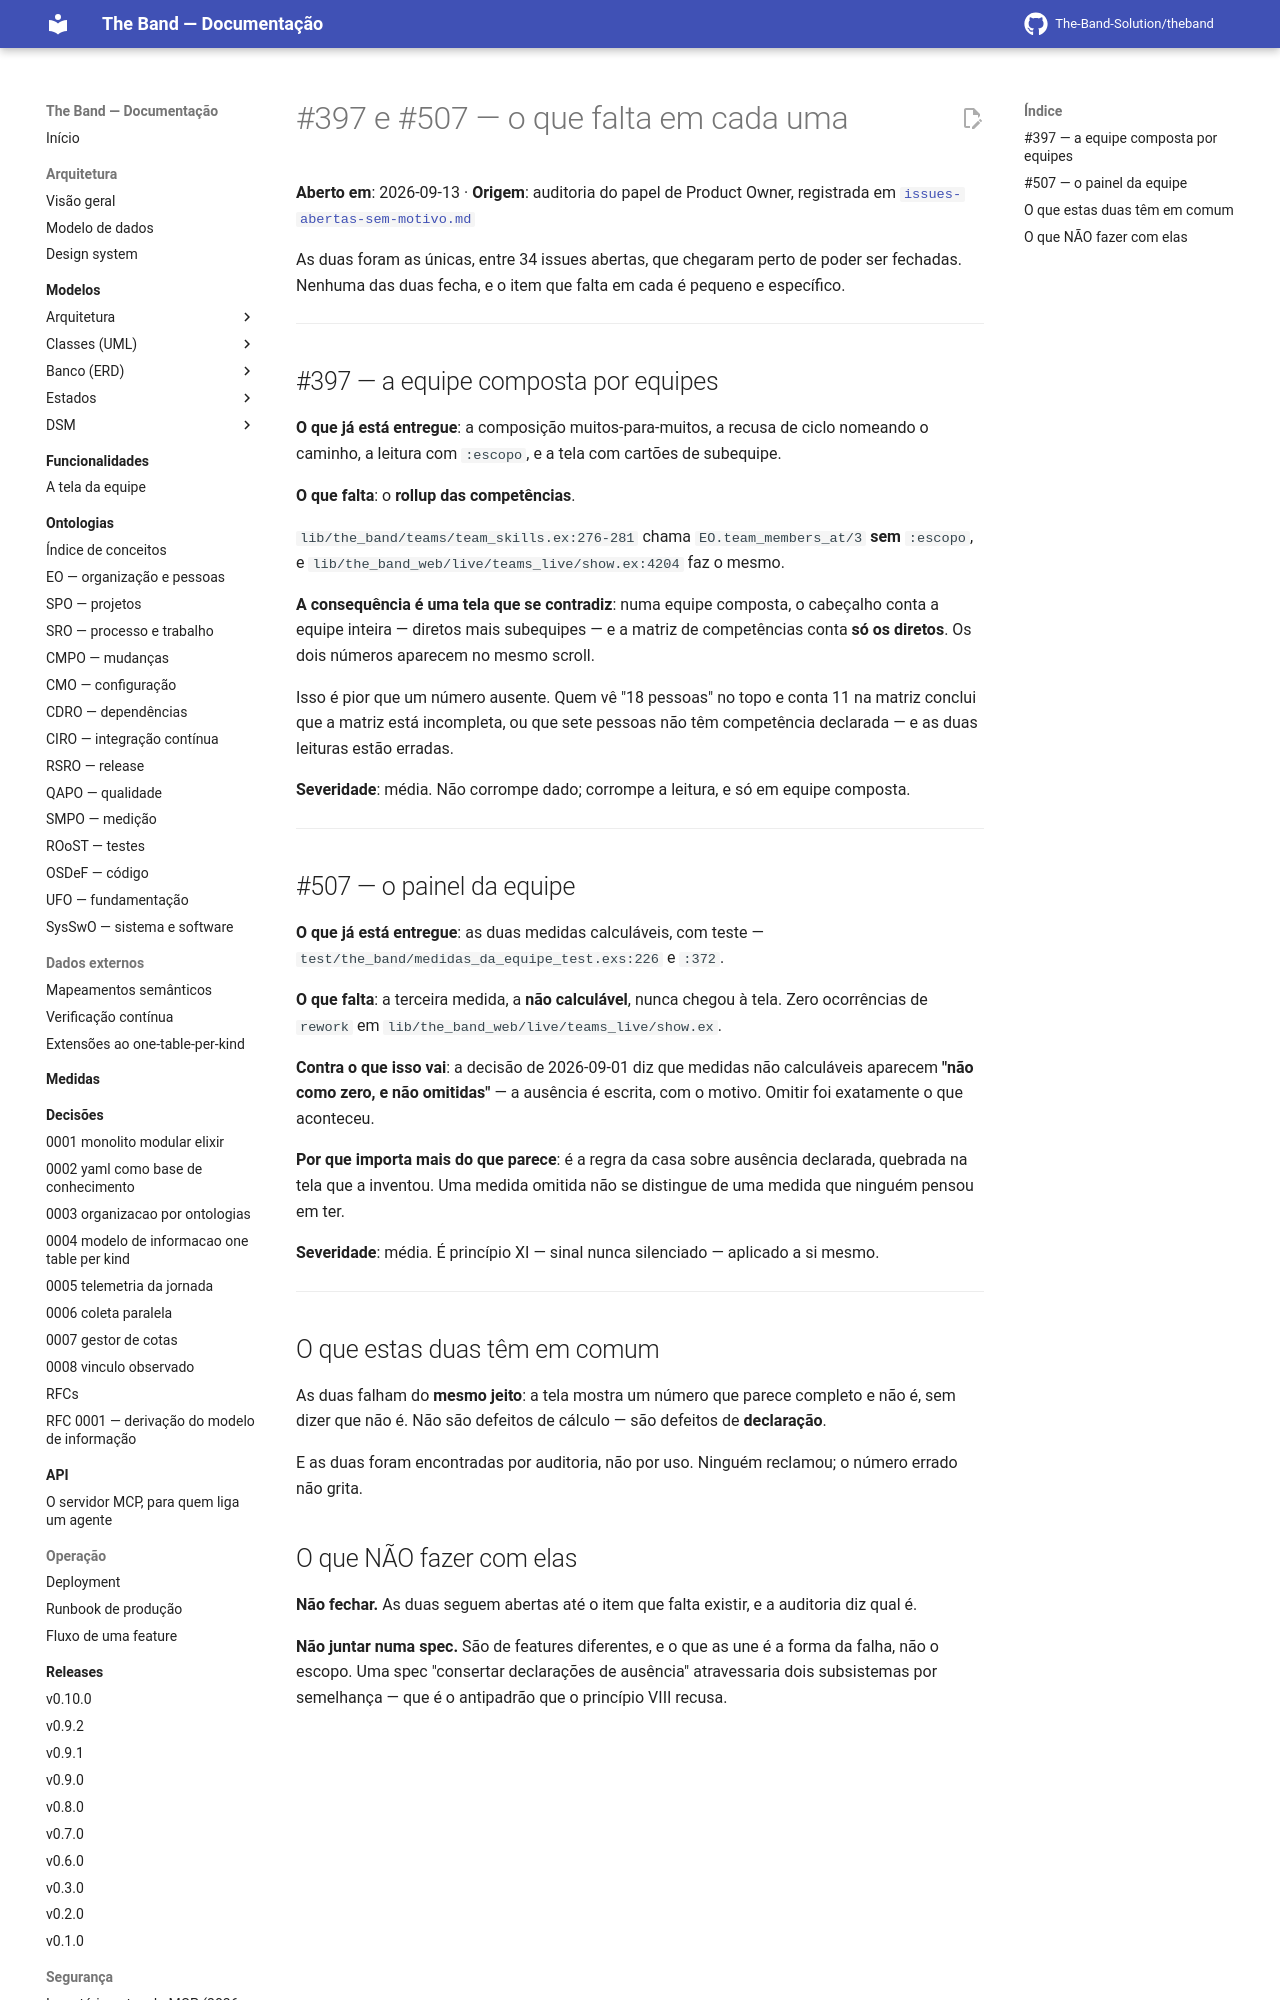

repository: The-Band-Solution/theband · page: developers/backlog/duas-issues-quase-prontas/index.html · generator: mkdocs

# #397 e #507 — o que falta em cada uma

**Aberto em**: 2026-09-13 · **Origem**: auditoria do papel de Product Owner, registrada em
[`issues-abertas-sem-motivo.md`](issues-abertas-sem-motivo.md)

As duas foram as únicas, entre 34 issues abertas, que chegaram perto de poder ser fechadas.
Nenhuma das duas fecha, e o item que falta em cada é pequeno e específico.

---

## #397 — a equipe composta por equipes

**O que já está entregue**: a composição muitos-para-muitos, a recusa de ciclo nomeando o
caminho, a leitura com `:escopo`, e a tela com cartões de subequipe.

**O que falta**: o **rollup das competências**.

`lib/the_band/teams/team_skills.ex:276-281` chama `EO.team_members_at/3` **sem** `:escopo`, e
`lib/the_band_web/live/teams_live/show.ex:4204` faz o mesmo.

**A consequência é uma tela que se contradiz**: numa equipe composta, o cabeçalho conta a
equipe inteira — diretos mais subequipes — e a matriz de competências conta **só os diretos**.
Os dois números aparecem no mesmo scroll.

Isso é pior que um número ausente. Quem vê "18 pessoas" no topo e conta 11 na matriz conclui
que a matriz está incompleta, ou que sete pessoas não têm competência declarada — e as duas
leituras estão erradas.

**Severidade**: média. Não corrompe dado; corrompe a leitura, e só em equipe composta.

---
